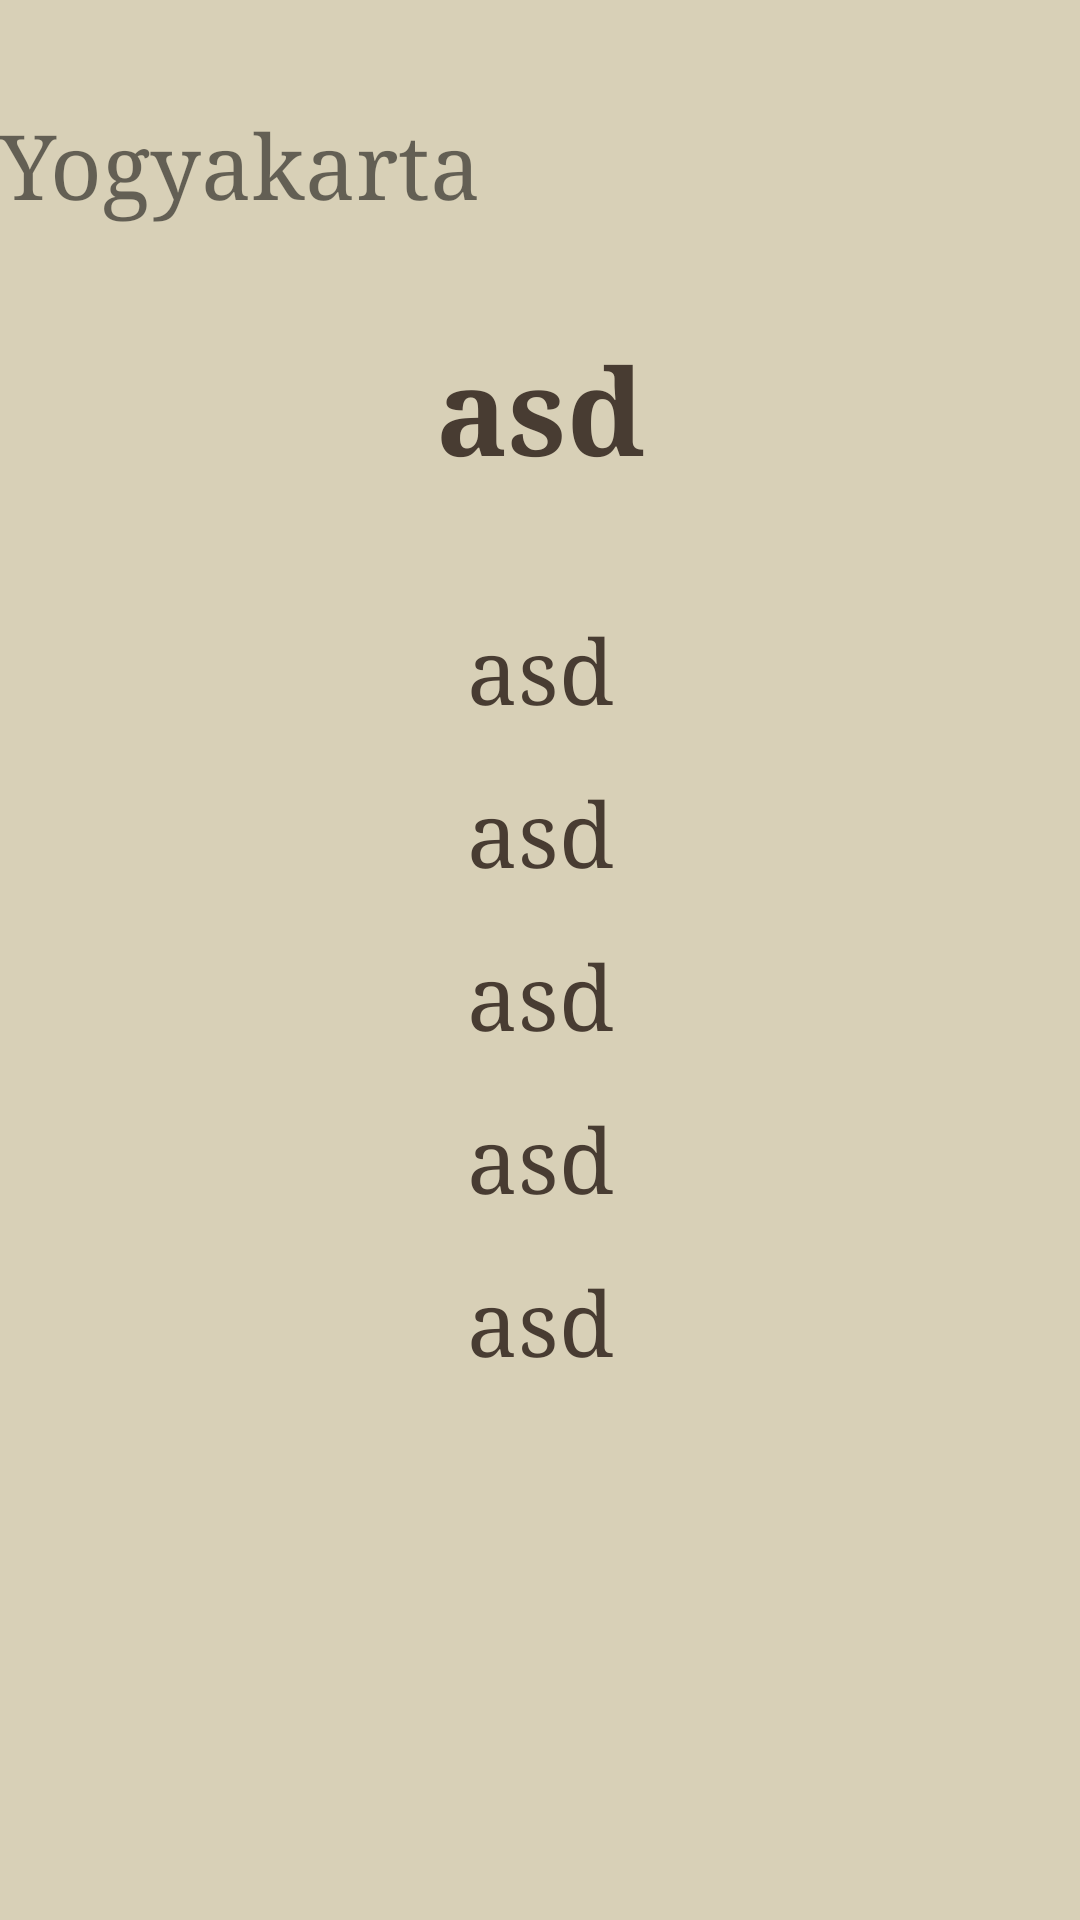

Reconstruct the res/layout file that produces this screen, plus the resources it refers to.
<!-- AndroidManifest.xml: application theme AppTheme -->
<!-- res/layout/detail.xml -->
<?xml version="1.0" encoding="utf-8"?>
<LinearLayout xmlns:android="http://schemas.android.com/apk/res/android"
    android:layout_width="match_parent"
    android:layout_height="match_parent"
    xmlns:tools="http://schemas.android.com/tools"
    android:orientation="vertical"
    android:layout_margin="15dp"
    tools:context=".DetailSholat"
    android:background="#D8D0B7">
    <TextView
        android:id="@+id/yogya"
        android:layout_width="wrap_content"
        android:layout_height="wrap_content"
        android:text="Yogyakarta"
        android:layout_centerHorizontal="true"
        android:layout_marginTop="35dp"
        android:fontFamily="times"
        android:textSize="30dp"/>
    <TextView

        android:textStyle="bold"
        android:fontFamily="times"
        android:layout_marginTop="35dp"
        android:id="@+id/tvdate"
        android:layout_width="match_parent"
        android:layout_height="wrap_content"
        android:text="asd"
        android:textAlignment="center"
        android:textColor="#483c32"
        android:textSize="40dp"/>


    <TextView
        android:layout_marginTop="40dp"
        android:id="@+id/tvshubuh"
        android:layout_width="match_parent"
        android:layout_height="wrap_content"
        android:text="asd"
        android:fontFamily="times"
        android:textAlignment="center"
        android:textColor="#483c32"
        android:textSize="30sp"
        android:layout_marginBottom="15dp"/>
    <TextView
        android:id="@+id/tvdhuhur"
        android:fontFamily="times"
        android:layout_width="match_parent"
        android:layout_height="wrap_content"
        android:text="asd"
        android:textAlignment="center"
        android:textColor="#483c32"
        android:textSize="30sp"
        android:layout_marginBottom="15dp"/>
    <TextView
        android:fontFamily="times"
        android:id="@+id/tvashar"
        android:layout_width="match_parent"
        android:layout_height="wrap_content"
        android:text="asd"
        android:textAlignment="center"
        android:textColor="#483c32"
        android:textSize="30sp"
        android:layout_marginBottom="15dp"/>
    <TextView
        android:fontFamily="times"
        android:id="@+id/tvmaghrib"
        android:layout_width="match_parent"
        android:layout_height="wrap_content"
        android:text="asd"
        android:textAlignment="center"
        android:textColor="#483c32"
        android:textSize="30sp"
        android:layout_marginBottom="15dp"/>
    <TextView
        android:fontFamily="times"
        android:id="@+id/tvisya"
        android:layout_width="match_parent"
        android:layout_height="wrap_content"
        android:text="asd"
        android:textAlignment="center"
        android:textColor="#483c32"
        android:textSize="30sp"
        android:layout_marginBottom="15dp"/>


</LinearLayout>
<!-- resources referenced by this layout -->
<resources>
  <style name="AppTheme" parent="Theme.AppCompat.Light.DarkActionBar">
          
          <item name="colorPrimary">#C1A12E</item>
          <item name="colorPrimaryDark">@color/colorPrimaryDark</item>
          <item name="colorAccent">@color/colorAccent</item>
      </style>
  <!-- not gathered from this repository: default colours our renderer supplied (Android Studio template values) -->
  <color name="colorPrimaryDark">#FF3700B3</color>
  <color name="colorAccent">#FF03DAC5</color>
</resources>
